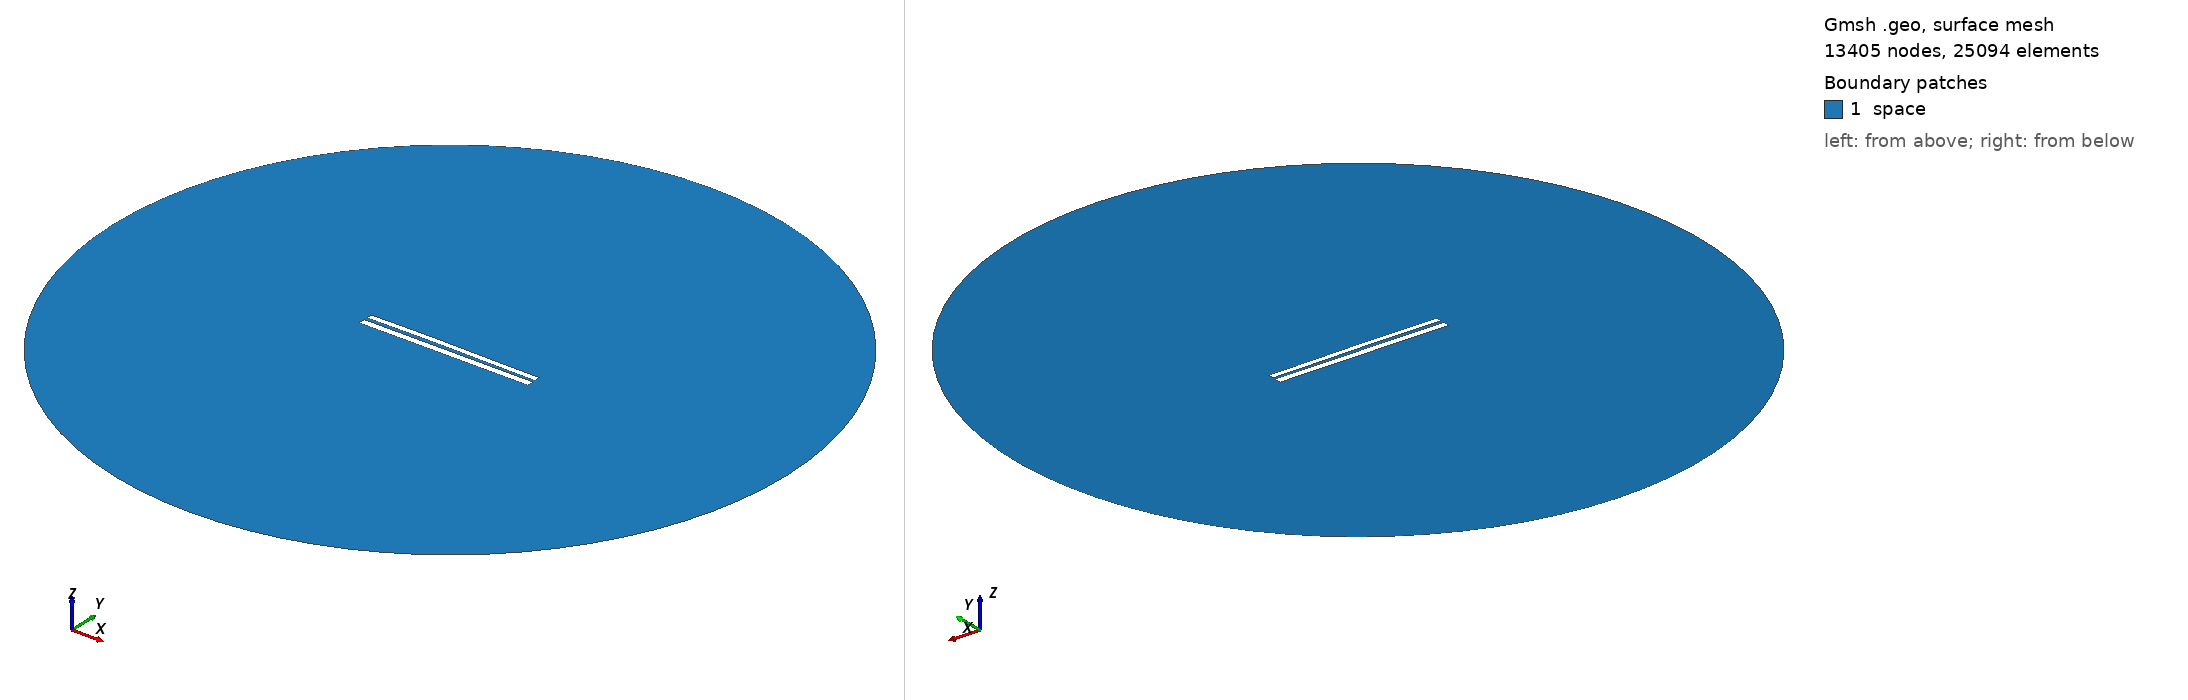

Gmsh geometry script, surface-meshed: 13405 nodes, 25094 surface elements. Boundary patches (legend numbers): 1 space. Left view from above one corner, right view from below the opposite corner. Legend entries are the model's physical surfaces. The drawing asked Gmsh for element sizes between 1% and 20% of the model's largest extent; the script's own settings can give other sizes.

=== 6993.geo (drawn) ===
//---------------------------------------
// Geometry kernel
//---------------------------------------

SetFactory("OpenCASCADE");



//---------------------------------------
// Parameters of the geometry
//---------------------------------------

// Overetch of the upper plate
overetch = 0.25;

// Distance between the plates
distance = 1.75;

// Discretization over the x axis (for the deformation)
nx = 50; 

// Length of the plate
L = 100 - overetch; 

// Number of modes
n = 4; 

// 1st mode coefficient
coeff(1) = -0.15;
beta(1) = 0.596864 * 3.1415926535 / L;

// 2nd mode coefficient
coeff(2) = 0.15;
beta(2) = 1.49418 * 3.1415926535 / L;

// 3rd mode coefficient
coeff(3) = 0.07499999999999998;
beta(3) = 2.50025 * 3.1415926535 / L;

// 4th mode coefficient
coeff(4) = 0.0;
beta(4) = 3.49999 * 3.1415926535 / L;



//---------------------------------------
// Upper plate (deformed rectangle)
//---------------------------------------

// Coordiantes of the upper plate
xmin = -50;
xmax = 50 - overetch;

// Height of the upper plate
yheight = 4 - 2 * overetch;

// Indexes of the points
UpperID[] = {};
LowerID[] = {};
LeftID[] = {};
RightID[] = {};

// Point index
p = 1;

// Horizontal edges
For i In {1:nx}
    x = xmin + (i-1)*(xmax - xmin)/(nx-1);

    y_bottom = distance / 2 + overetch;
    For j In {1:n}
        C = (Cosh(beta(j)*L) + Cos(beta(j)*L)) / (Sinh(beta(j)*L) + Sin(beta(j)*L));
        y_bottom  = y_bottom + coeff(j) * (Cosh(beta(j)*(x+50)) - Cos(beta(j)*(x+50)) - C * (Sinh(beta(j)*(x+50)) - Sin(beta(j)*(x+50))));
    EndFor

    y_top = y_bottom + yheight;

    Point(p) = {x, y_top, 0, 1.0};
    UpperID[i] = p;
    p = p + 1;

    Point(p) = {x, y_bottom, 0, 1.0};
    LowerID[i] = p;
    p = p + 1;
EndFor

// Create point lists
UpperPts[] = {}; LowerPts[] = {};
For i In {1:nx}
  UpperPts[] += {UpperID[i]};
  LowerPts[] += {LowerID[i]};
EndFor

// Build splines
Spline(1) = {UpperPts[]};
Spline(2) = {LowerPts[]};
Line(3) = {LowerPts[nx-1], UpperPts[nx-1]};
Line(4) = {LowerPts[0], UpperPts[0]};

// Build the plane surface
Curve Loop(1) = {2, 3, -1, -4};
Plane Surface(1) = {1};



//---------------------------------------
// Lower plate (rectangle)
//---------------------------------------

// Vertices
Point(1001) = {-50, -1, 0, 1.0};
Point(1002) = { 50, -1, 0, 1.0};
Point(1003) = { 50,  -5, 0, 1.0};
Point(1004) = {-50,  -5, 0, 1.0};

// Edges
Line(5) = {1001, 1002};
Line(6) = {1002, 1003};
Line(7) = {1003, 1004};
Line(8) = {1004, 1001};

// Plane surface
Line Loop(2) = {5, 6, 7, 8};
Plane Surface(2) = {2}; 



//---------------------------------------
// Outer (fictious) boundary
//---------------------------------------

// Points
Point(1005) = {0, 0, 0};       // Center
Point(1006) = {200, 0, 0};     // Start point
Point(1007) = {0, 200, 0};     // 90 degrees
Point(1008) = {-200, 0, 0};    // 180 degrees
Point(1009) = {0, -200, 0};    // 270 degrees

// Circle arcs (each needs start, center, end)
Circle(9) = {1006, 1005, 1007};
Circle(10) = {1007, 1005, 1008};
Circle(11) = {1008, 1005, 1009};
Circle(12) = {1009, 1005, 1006};

// Plane surface for the entire domain
Curve Loop(3) = {9, 10, 11, 12};
Surface(3) = {3};

// Subtract the plates from the whole domain to obtain the actual domain where we want to solve the equations
BooleanDifference{ Surface{3}; Delete; }{ Surface{1}; Surface{2}; Delete; }




//---------------------------------------
// Transfinite Lines/Curves
//---------------------------------------

// Set the number of points on the boundaries
r = 7;

// Plates
Transfinite Curve {1, 2} = 50*r Using Progression 1;
Transfinite Curve {3, 4} = 2*r Using Progression 1;
Transfinite Line {5, 7} = 50*r Using Progression 1;
Transfinite Line {6, 8} = 2*r Using Progression 1;

// Outer boundary
Transfinite Line {9, 10, 11, 12} = 20 Using Progression 1;



//---------------------------------------
// Physical groups
//---------------------------------------                

// Physical curves (boundaries)
Physical Line("force_segment", 10) = {2};
Physical Line("upper_plate", 11) = {1, 3, 4};
Physical Line("lower_plate", 12) = {5, 6, 7, 8};
Physical Line("boundary", 20) = {9, 10, 11, 12};

// Physical Surfaces
Physical Surface("space", 30) = {3};



//---------------------------------------
// 6. Generate the Mesh
//---------------------------------------

// 2D mesh generation
Mesh 2;
